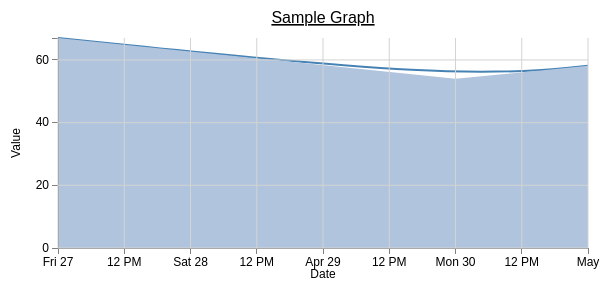
D3 v3 page, settled after 360 driven frames (6 s of simulated time); the page loaded 1 data file(s).


    	//canvas attr
	    var margin = {top:30, right:20, bottom: 30, left: 50};
	    width = 600 - margin.left -margin.right;
	    height = 270 - margin.top - margin.bottom;

	    var x = d3.time.scale().range([0, width]);		//x axis range is time
	    var y = d3.scale.linear().range([height, 0]);	 	//y axis range is scale
	    var xAxis = d3.svg.axis().scale(x).orient("bottom").ticks(10);	//x axis have 5 scale
	    var yAxis = d3.svg.axis().scale(y).orient("left").ticks(5);
	  	//定义格栅绘制函数
	    function make_x_axis(){ return d3.svg.axis().scale(x).orient("bottom").ticks(10); 	    }
	    function make_y_axis(){ return d3.svg.axis().scale(y).orient("left").ticks(5);	    }
	  //定义填充区域
	    var area = d3.svg.area()
	                .x(function(d){ return x(d.date); })
	                .y0(height)
	                .y1(function(d){ return y(d.close); });
	    
	    //add canvas
	    var svg = d3.select("body").append("svg")
	            .attr("width", width + margin.left + margin.right)
	            .attr("height", height + margin.top + margin.bottom)
	        	.append("g")
	            .attr("transform", "translate(" + margin.left + "," + margin.top + ")");
	  
	    
	    //Get the data
	    var parseDate = d3.time.format("%d-%b-%y").parse;
	    d3.tsv("data/SimpleGraph.tsv", function(error, data){
	        data.forEach(	function(d){
	            d.date = parseDate(d.date);
	            d.close = +d.close;		// + convert to number
	        });
	 
	        //Scale the range of the data 根据data大小调整x,y点间隔
	        x.domain(d3.extent(data, function(d){ return d.date; })); //extent return [mindate,maxdate]
	        y.domain([0, d3.max(data, function(d){ return d.close; })]);
	 
	      	//draw line function
		    var valueline = d3.svg.line()
		    	.interpolate("basis")			//线条样式  basis linear linear
		    	.x(function(d){return x(d.date);})
		    	.y(function(d){return y(d.close);});	
	        //Add the valueline path
	        svg.append("path").attr("d", valueline(data));
	      //绘制填充区域
	        svg.append("path")
	          .datum(data)
	          .attr("class", "area")
	          .attr("d", area);
	 
	        //Add the X Axis and Y Axis
	        svg.append("g").attr("class", "x axis").attr("transform", "translate(0," + height + ")").call(xAxis);
	        svg.append("g").attr("class", "y axis").call(yAxis);
	      //绘制格栅-x方向
	        svg.append("g")
	            .attr("class", "grid")
	            .attr("transform", "translate(0," + height + ")")
	            .call(make_x_axis()
	                .tickSize(-height, 0, 0)
	                .tickFormat("")		//no comment for grid point
	            )
	        //绘制格栅-y方向
	        svg.append("g")
	            .attr("class", "grid")
	            .call(make_y_axis()
	                .tickSize(-width, 0, 0)
	                .tickFormat("")
	            )
	        
	      //增加一个x轴的标签
	        svg.append("text")
	            .attr("transform", "translate(" + (width/2) + "," + (height + margin.bottom) + ")")
	            .style("text-anchor", "middle")
	            .text("Date");
	      //增加一个y轴的标签
	        svg.append("text")
	            .attr("transform", "rotate(-90)")
	            .attr("y", 0 - margin.left)
	            .attr("x", 0 - (height/2))
	            .attr("dy", "1em")
	            .style("text-anchor" , "middle")
	            .text("Value");
	      //给图表添加一个标题
	        svg.append("text")
	            .attr("x", (width/2))
	            .attr("y", 0 - (margin.top /2 ))
	            .attr("text-anchor", "middle")
	            .style("font-size", "16px")
	            .style("text-decoration", "underline")
	            .text("Sample Graph");
    	});// end d3.tsv
 
    

### data: data/SimpleGraph.tsv
date	close
1-May-12	58.13
30-Apr-12	53.98
27-Apr-12	67.00